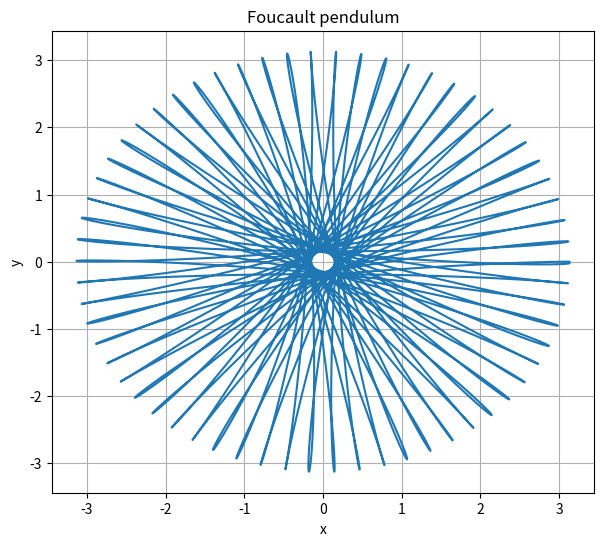

This figure's Python source: (Note: this script raises an exception after producing the figure.)
import numpy as np
import matplotlib.pyplot as plt
import matplotlib.animation as animation
from dataclasses import dataclass
import math

@dataclass
class VectorP: # 極座標
    r: float
    theta: float
    phi: float

@dataclass
class VectorR: # 直角座標
    x: float
    y: float
    z: float
    def __add__(self, b):
        return VectorR(self.x+b.x, self.y+b.y, self.z+b.z)
    def __sub__(self, b):
        return VectorR(self.x-b.x, self.y-b.y, self.z-b.z)
    def P(self) -> VectorP:
        return RtoP(self)
    #  def __mut__(self, b):
    #      if(type(b) == int or type(b) == float):
    #          return VectorR(self.x*b, self.y*b, self.z*b)

def RtoP(V: VectorR) -> VectorP: # 直角座標轉極座標
    p = VectorP(0, 0, 0)
    p.r = math.sqrt(V.x**2+V.y**2+V.z**2)
    if(p.r == 0):
        p.theta = 0.0
    else:
        p.theta = math.acos(V.z/p.r)
    if(V.x == 0 or p.theta == 0):
        p.phi = 0.0
    else:
        p.phi = math.atan(V.y/V.x)
    return p

def PtoR(V: VectorP) -> VectorR: # 極座標轉直角座標
    p = VectorR(0, 0, 0)
    p.x = V.r*math.sin(V.theta)*math.cos(V.phi)
    p.y = V.r*math.sin(V.theta)*math.sin(V.phi)
    p.z = V.r*math.cos(V.theta)
    return p


def cross(A: VectorR, B: VectorR) -> VectorR:
    c = np.cross([A.x, A.y, A.z], [B.x, B.y, B.z])
    C = VectorR(c[0], c[1], c[2])
    return C

def mut(A: VectorR, mut: float) -> VectorR:
    return VectorR(A.x*mut, A.y*mut, A.z*mut)

def phi(x: float, y: float) -> float:
    return math.atan(y/x)*180/math.pi

T = []
X = []
Y = []
Turning = []

# const
dt = 0.001
g = 9.8

# params
omega = PtoR(VectorP(7.292e-5*5e3, 66/math.pi, 0))
#  omega = PtoR(VectorP(7.292e-5, 66/math.pi, 0))
L = 1
tolerance = 1e-1

# var
t = 0
#  r = VectorR(0, 0, 0)
#  v = VectorR(1, 0, 0)
theta = 1/math.pi
r = PtoR(VectorP(10*math.tan(theta), math.pi/2-theta, 0))
v = VectorR(0, 0, 0)
a = VectorR(0, 0, 0)
i = 0
startPoint = PtoR(VectorP(10*math.tan(theta), math.pi/2-theta, 0))

v1, v2, v3 = 0, 0, 0

while True or t <= 1:
    # append
    T.append(t)
    X.append(r.x)
    Y.append(r.y)

    # calc
    t += dt
    a = mut(r, -g/L)-mut(cross(omega, v), 2)

    v.x += a.x*dt
    v.y += a.y*dt
    r.y += v.y*dt
    r.x += v.x*dt
    i += 1

    v1, v2, v3 = v2, v3, v.P().r

    if(v1 >= v2 and v2 <= v3):
        d = (startPoint-r).P().r
        if(d <= tolerance and t >= dt*10):
            break

print('turn a round take', t, 's')

fig = plt.figure(figsize=(7, 6), dpi=100)
ax = fig.gca()
dot, = ax.plot([], [], color='red', marker='o', markersize=10, markeredgecolor='black', linestyle='')

def update(i):
    dot.set_data(X[i], Y[i])
    return dot,

def init():
    dot.set_data(X[0], Y[0])
    return dot,

N = len(X)
ax.grid()
ax.set_title('Foucault pendulum')
ax.set_xlabel('x')
ax.set_ylabel('y')
ax.plot(X, Y)
ani = animation.FuncAnimation(fig=fig, func=update, frames=N, init_func=init, interval=1000/N, blit=True, repeat=False)
plt.show()
